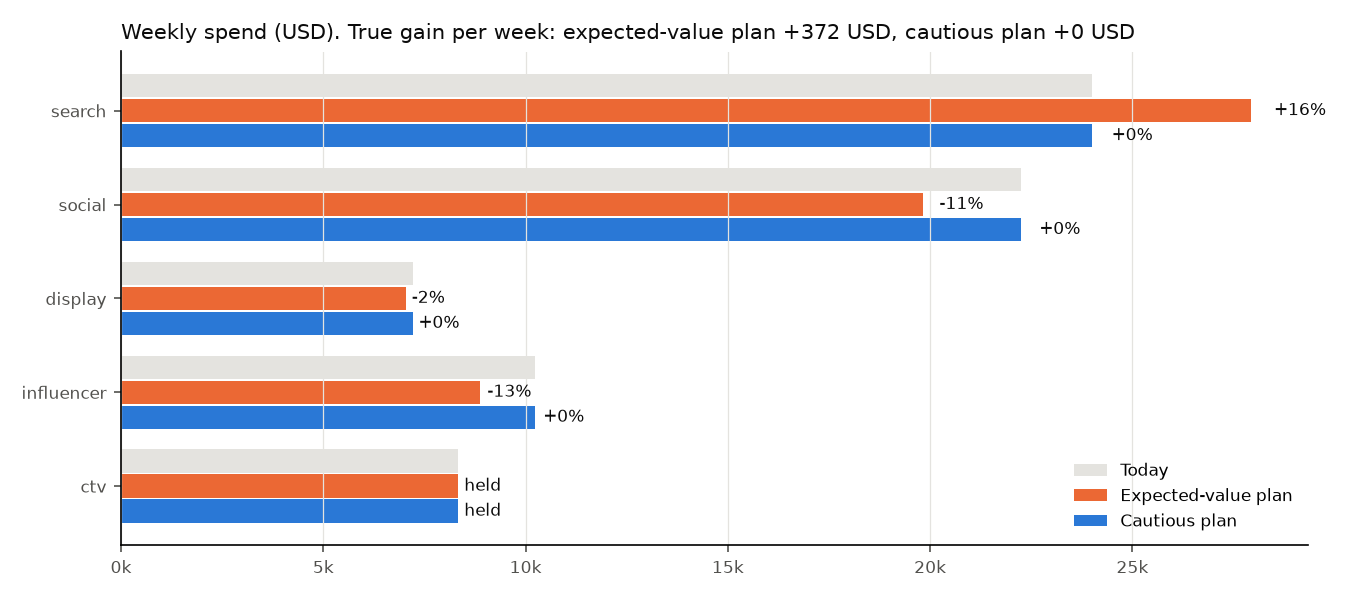

The file beside this chart, header and first rows:
, current_spend, expected_value, expected_value, cautious, cautious
, , planned_spend, change_%, planned_spend, change_%
channel, , , , , 
search, 24006, 27940, 16.4, 24006, 0.0
social, 22252, 19832, -10.9, 22252, 0.0
display, 7206, 7046, -2.2, 7206, 0.0
influencer, 10229, 8876, -13.2, 10229, 0.0
ctv, 8317, 8317, 0.0, 8317, 0.0
